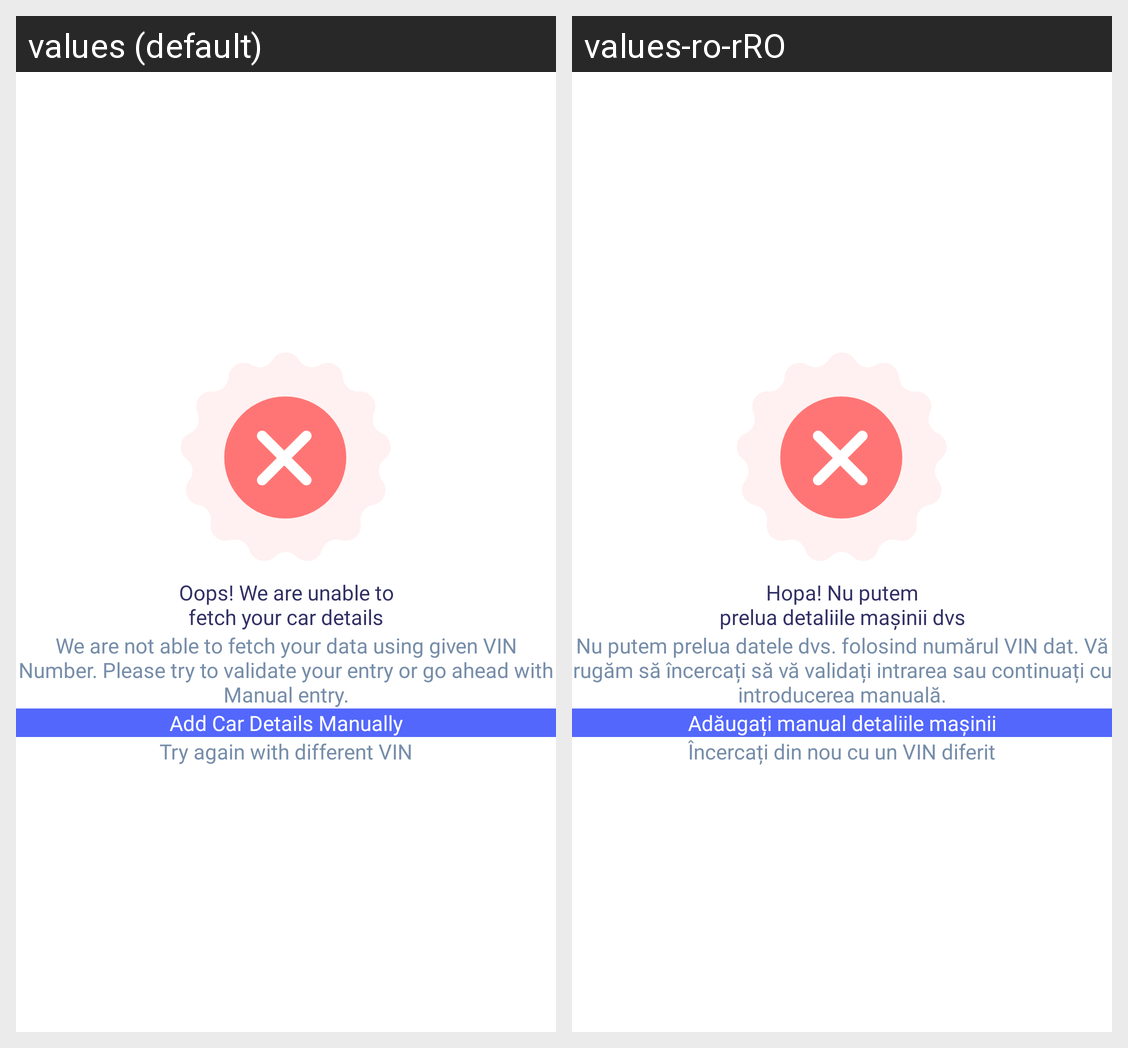

This grid shows one Android layout under two languages. Give, for every string resource on the screen, its name, the default text and each shown locale's text.
Android screen res/layout/layout_add_car_error.xml rendered under 2 locales, left to right: values (default), values-ro-rRO. Device: Nexus 5 (rendered at 1080×1920; each locale shown at half size, 540×960, under a caption strip naming it); theme DefaultDayNightTheme.CarHome.
Strings drawn on this screen, with the default value and each locale's value (text and hints the layout hard-codes, and strings that could not be matched under every locale, appear in the picture but are not listed):

new_car_error
  values: Oops! We are unable to
      fetch your car details
  values-ro-rRO: Hopa! Nu putem
      prelua detaliile mașinii dvs

new_car_error_title
  values: We are not able to fetch your data using given VIN Number. Please try to validate your entry or go ahead with Manual entry.
  values-ro-rRO: Nu putem prelua datele dvs. folosind numărul VIN dat. Vă rugăm să încercați să vă validați intrarea sau continuați cu introducerea manuală.

add_car_manually
  values: Add Car Details Manually
  values-ro-rRO: Adăugați manual detaliile mașinii

car_try_again
  values: Try again with different VIN
  values-ro-rRO: Încercați din nou cu un VIN diferit
